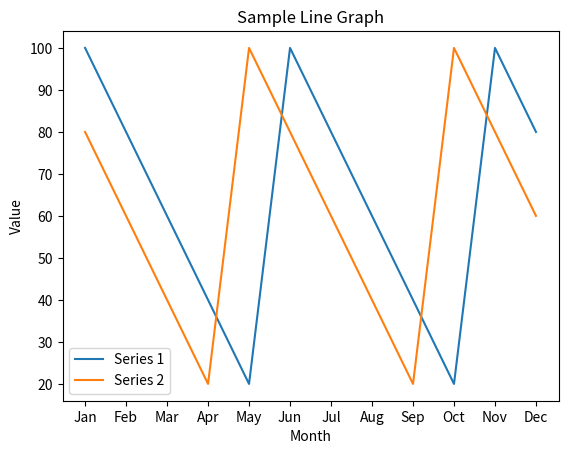

Generate this figure with matplotlib:
import matplotlib.pyplot as plt

# Sample data
x = ['Jan', 'Feb', 'Mar', 'Apr', 'May', 'Jun', 'Jul', 'Aug', 'Sep', 'Oct', 'Nov', 'Dec']
y1 = [100, 80, 60, 40, 20, 100, 80, 60, 40, 20, 100, 80]
y2 = [80, 60, 40, 20, 100, 80, 60, 40, 20, 100, 80, 60]

# Create a figure and axis
fig, ax = plt.subplots()

# Plot the data
ax.plot(x, y1, label='Series 1')
ax.plot(x, y2, label='Series 2')

# Set the labels and title
ax.set_xlabel('Month')
ax.set_ylabel('Value')
ax.set_title('Sample Line Graph')

# Show the legend
ax.legend()

# Show the plot
plt.show()